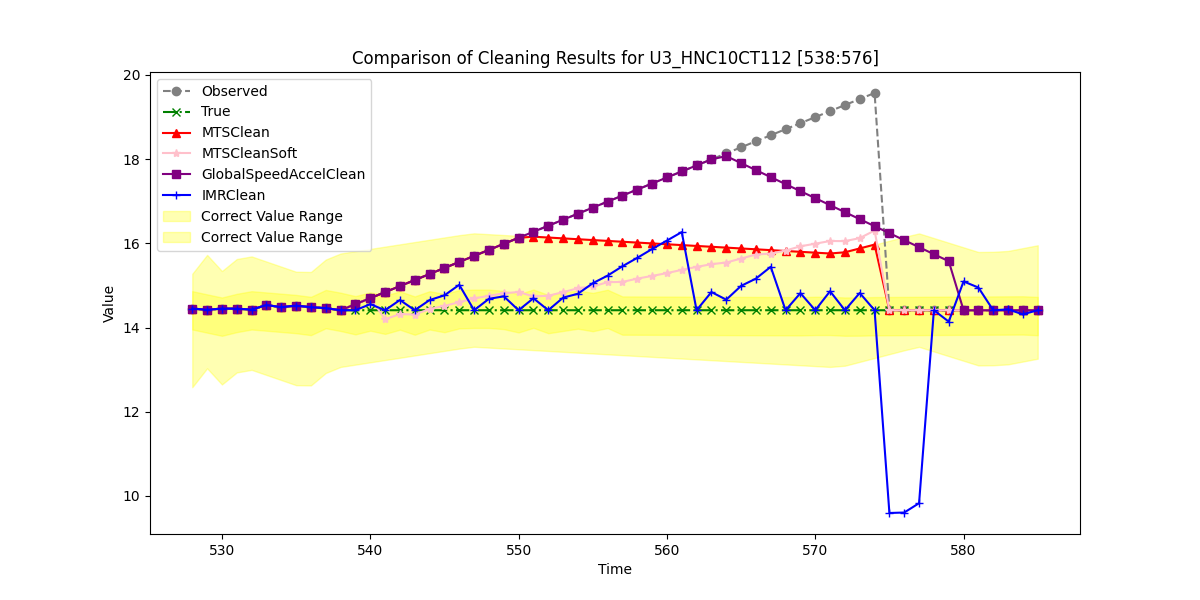

Values plotted in this chart, from the file beside it:
, Observed, True, MTSClean, MTSCleanSoft, GlobalSpeedAccelClean, IMRClean
528, 14.45, 14.45, 14.45, 14.45, 14.45, 14.45
529, 14.42, 14.42, 14.42, 14.42, 14.42, 14.42
530, 14.45, 14.45, 14.45, 14.45, 14.45, 14.45
531, 14.45, 14.45, 14.45, 14.45, 14.45, 14.45
532, 14.43, 14.43, 14.43, 14.43, 14.43, 14.43
533, 14.53, 14.53, 14.53, 14.53, 14.53, 14.53
534, 14.48, 14.48, 14.48, 14.48, 14.48, 14.48
535, 14.52, 14.52, 14.52, 14.52, 14.52, 14.52
536, 14.48, 14.48, 14.48, 14.48, 14.48, 14.48
537, 14.46, 14.46, 14.46, 14.46, 14.46, 14.46
538, 14.41, 14.41, 14.41, 14.41, 14.41, 14.41
539, 14.55, 14.41, 14.55, 14.55, 14.55, 14.41
540, 14.7, 14.41, 14.7, 14.7, 14.7, 14.56
541, 14.84, 14.41, 14.84, 14.2, 14.84, 14.41
542, 14.98, 14.41, 14.98, 14.32, 14.98, 14.65
543, 15.13, 14.41, 15.13, 14.31, 15.13, 14.41
544, 15.27, 14.41, 15.27, 14.44, 15.27, 14.65
545, 15.41, 14.41, 15.41, 14.51, 15.41, 14.77
546, 15.56, 14.41, 15.56, 14.6, 15.56, 15.02
547, 15.7, 14.41, 15.7, 14.69, 15.7, 14.41
548, 15.84, 14.41, 15.84, 14.75, 15.84, 14.68
549, 15.99, 14.41, 15.99, 14.81, 15.99, 14.74
550, 16.13, 14.41, 16.13, 14.84, 16.13, 14.41
551, 16.27, 14.41, 16.16, 14.74, 16.27, 14.7
552, 16.42, 14.41, 16.14, 14.76, 16.42, 14.41
553, 16.56, 14.41, 16.12, 14.84, 16.56, 14.71
554, 16.7, 14.41, 16.1, 14.93, 16.7, 14.8
555, 16.85, 14.41, 16.08, 14.98, 16.85, 15.05
556, 16.99, 14.41, 16.06, 15.08, 16.99, 15.23
557, 17.13, 14.41, 16.04, 15.08, 17.13, 15.46
558, 17.28, 14.41, 16.02, 15.16, 17.28, 15.66
559, 17.42, 14.41, 16, 15.23, 17.42, 15.87
560, 17.56, 14.41, 15.98, 15.29, 17.56, 16.07
561, 17.71, 14.41, 15.96, 15.37, 17.71, 16.27
562, 17.85, 14.41, 15.94, 15.44, 17.85, 14.41
563, 17.99, 14.41, 15.92, 15.5, 17.99, 14.84
564, 18.14, 14.41, 15.9, 15.55, 18.07, 14.66
565, 18.28, 14.41, 15.88, 15.64, 17.91, 14.99
566, 18.42, 14.41, 15.86, 15.73, 17.74, 15.16
567, 18.57, 14.41, 15.84, 15.76, 17.57, 15.44
568, 18.71, 14.41, 15.82, 15.83, 17.41, 14.41
569, 18.85, 14.41, 15.8, 15.93, 17.24, 14.82
570, 19, 14.41, 15.78, 15.99, 17.07, 14.41
571, 19.14, 14.41, 15.76, 16.06, 16.91, 14.86
572, 19.28, 14.41, 15.79, 16.05, 16.74, 14.41
573, 19.43, 14.41, 15.88, 16.12, 16.57, 14.82
574, 19.57, 14.41, 15.97, 16.3, 16.41, 14.41
575, 14.41, 14.41, 14.41, 14.41, 16.24, 9.595
576, 14.41, 14.41, 14.41, 14.41, 16.08, 9.606
577, 14.41, 14.41, 14.41, 14.41, 15.91, 9.828
578, 14.41, 14.41, 14.41, 14.41, 15.74, 14.41
579, 14.41, 14.41, 14.41, 14.41, 15.58, 14.14
580, 14.41, 14.41, 14.41, 14.41, 14.41, 15.1
581, 14.41, 14.41, 14.41, 14.41, 14.41, 14.95
582, 14.41, 14.41, 14.41, 14.41, 14.41, 14.41
583, 14.41, 14.41, 14.41, 14.41, 14.41, 14.43
584, 14.41, 14.41, 14.41, 14.41, 14.41, 14.31
585, 14.41, 14.41, 14.41, 14.41, 14.41, 14.41
